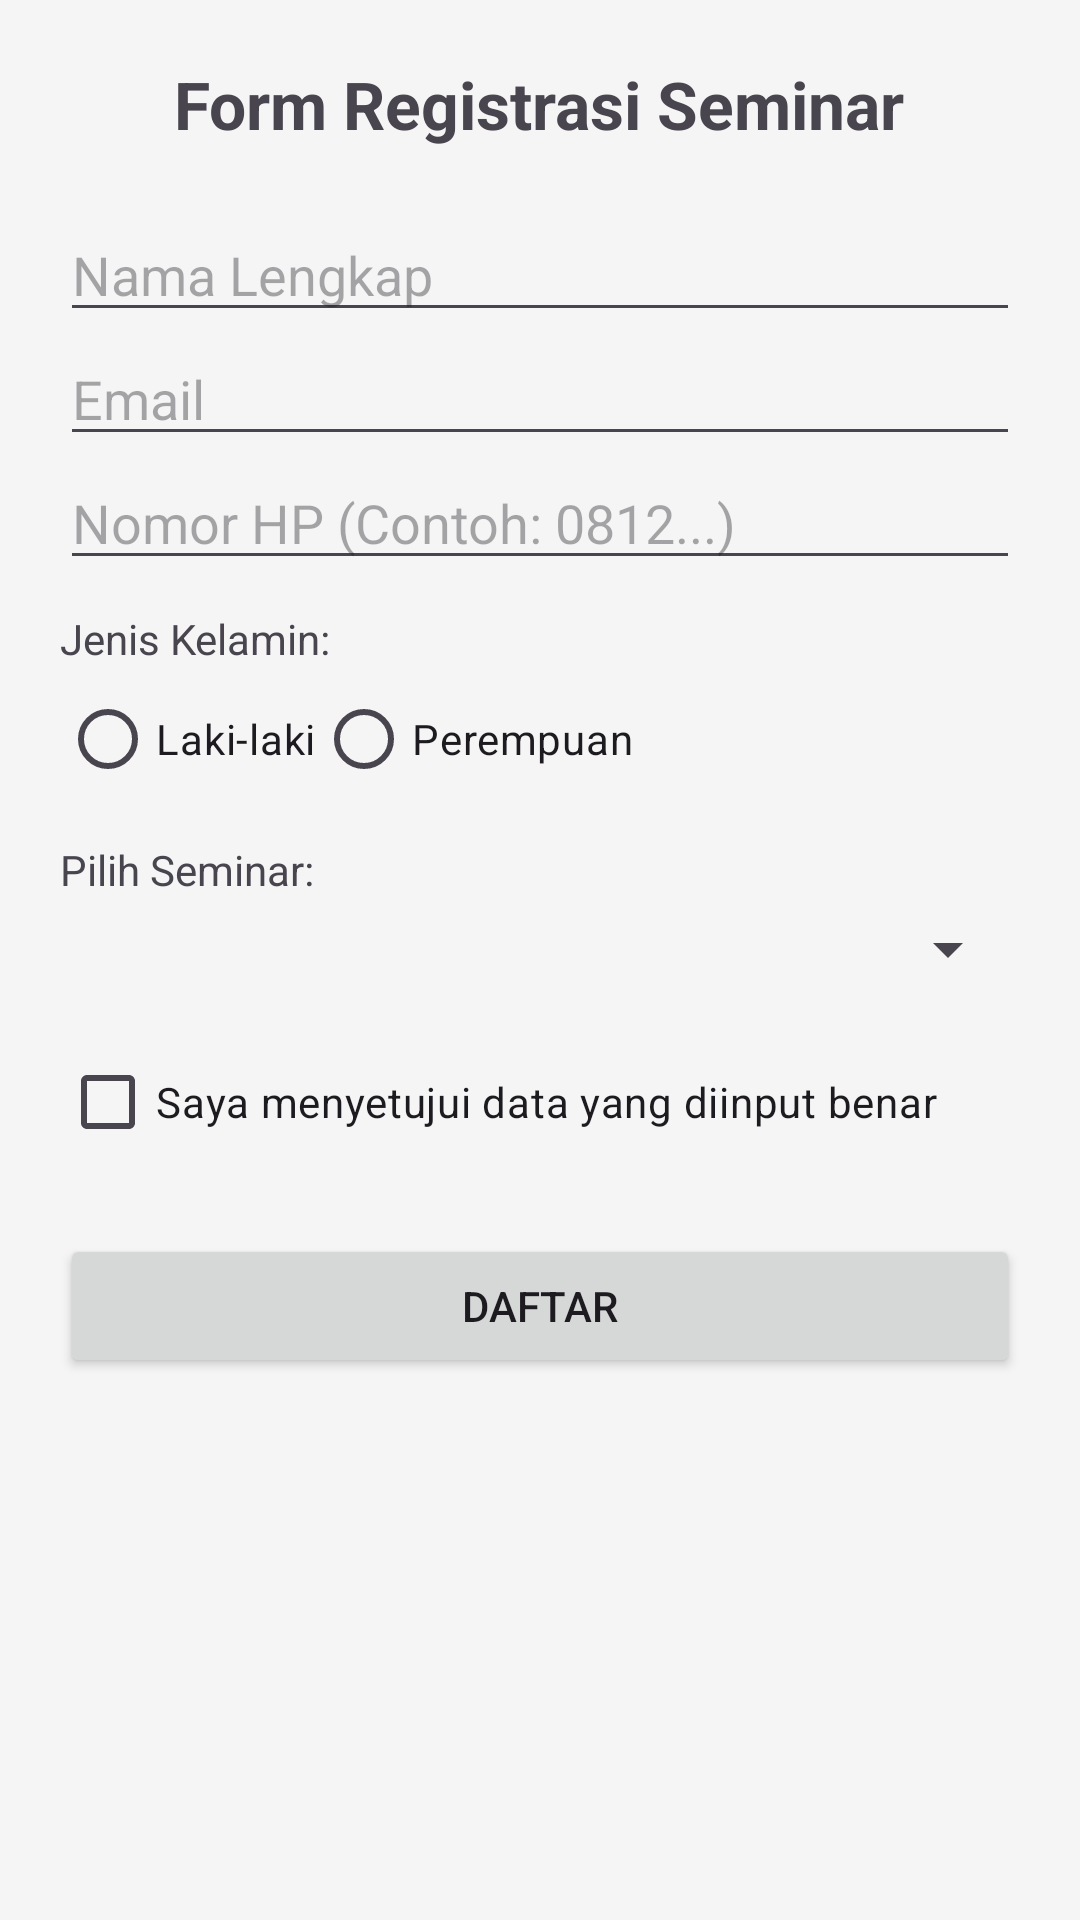

This screen was rendered from an Android layout file. Write that file and the resources it references.
<!-- AndroidManifest.xml: application theme Theme.My_Aplikasi_S16 -->
<!-- res/layout/activity_main.xml -->
<?xml version="1.0" encoding="utf-8"?>
<ScrollView xmlns:android="http://schemas.android.com/apk/res/android"
    xmlns:app="http://schemas.android.com/apk/res-auto"
    android:layout_width="match_parent"
    android:layout_height="match_parent"
    android:background="#F5F5F5">

    <LinearLayout
        android:layout_width="match_parent"
        android:layout_height="wrap_content"
        android:orientation="vertical"
        android:padding="20dp">

        <TextView
            android:layout_width="wrap_content"
            android:layout_height="wrap_content"
            android:text="Form Registrasi Seminar"
            android:textSize="22sp"
            android:textStyle="bold"
            android:layout_gravity="center"
            android:layout_marginBottom="20dp"/>

        <EditText
            android:id="@+id/etNama"
            android:layout_width="match_parent"
            android:layout_height="wrap_content"
            android:hint="Nama Lengkap"
            android:inputType="textPersonName" />

        <EditText
            android:id="@+id/etEmail"
            android:layout_width="match_parent"
            android:layout_height="wrap_content"
            android:hint="Email"
            android:inputType="textEmailAddress" />

        <EditText
            android:id="@+id/etPhone"
            android:layout_width="match_parent"
            android:layout_height="wrap_content"
            android:hint="Nomor HP (Contoh: 0812...)"
            android:inputType="phone" />

        <TextView
            android:layout_width="wrap_content"
            android:layout_height="wrap_content"
            android:text="Jenis Kelamin:"
            android:layout_marginTop="10dp" />
        <RadioGroup
            android:id="@+id/rgGender"
            android:layout_width="match_parent"
            android:layout_height="wrap_content"
            android:orientation="horizontal">
            <RadioButton android:id="@+id/rbLaki" android:layout_width="wrap_content" android:layout_height="wrap_content" android:text="Laki-laki" />
            <RadioButton android:id="@+id/rbPerempuan" android:layout_width="wrap_content" android:layout_height="wrap_content" android:text="Perempuan" />
        </RadioGroup>

        <TextView
            android:layout_width="wrap_content"
            android:layout_height="wrap_content"
            android:text="Pilih Seminar:"
            android:layout_marginTop="10dp" />
        <Spinner
            android:id="@+id/spinnerSeminar"
            android:layout_width="match_parent"
            android:layout_height="wrap_content"
            android:layout_marginTop="5dp" />

        <CheckBox
            android:id="@+id/cbAgreement"
            android:layout_width="match_parent"
            android:layout_height="wrap_content"
            android:layout_marginTop="15dp"
            android:text="Saya menyetujui data yang diinput benar" />

        <Button
            android:id="@+id/btnDaftar"
            android:layout_width="match_parent"
            android:layout_height="wrap_content"
            android:text="Daftar"
            android:layout_marginTop="20dp" />

    </LinearLayout>
</ScrollView>
<!-- resources referenced by this layout -->
<resources>
  <style name="Theme.My_Aplikasi_S16" parent="Base.Theme.My_Aplikasi_S16" />
  <style name="Base.Theme.My_Aplikasi_S16" parent="Theme.Material3.DayNight.NoActionBar">
          
          
      </style>
</resources>
